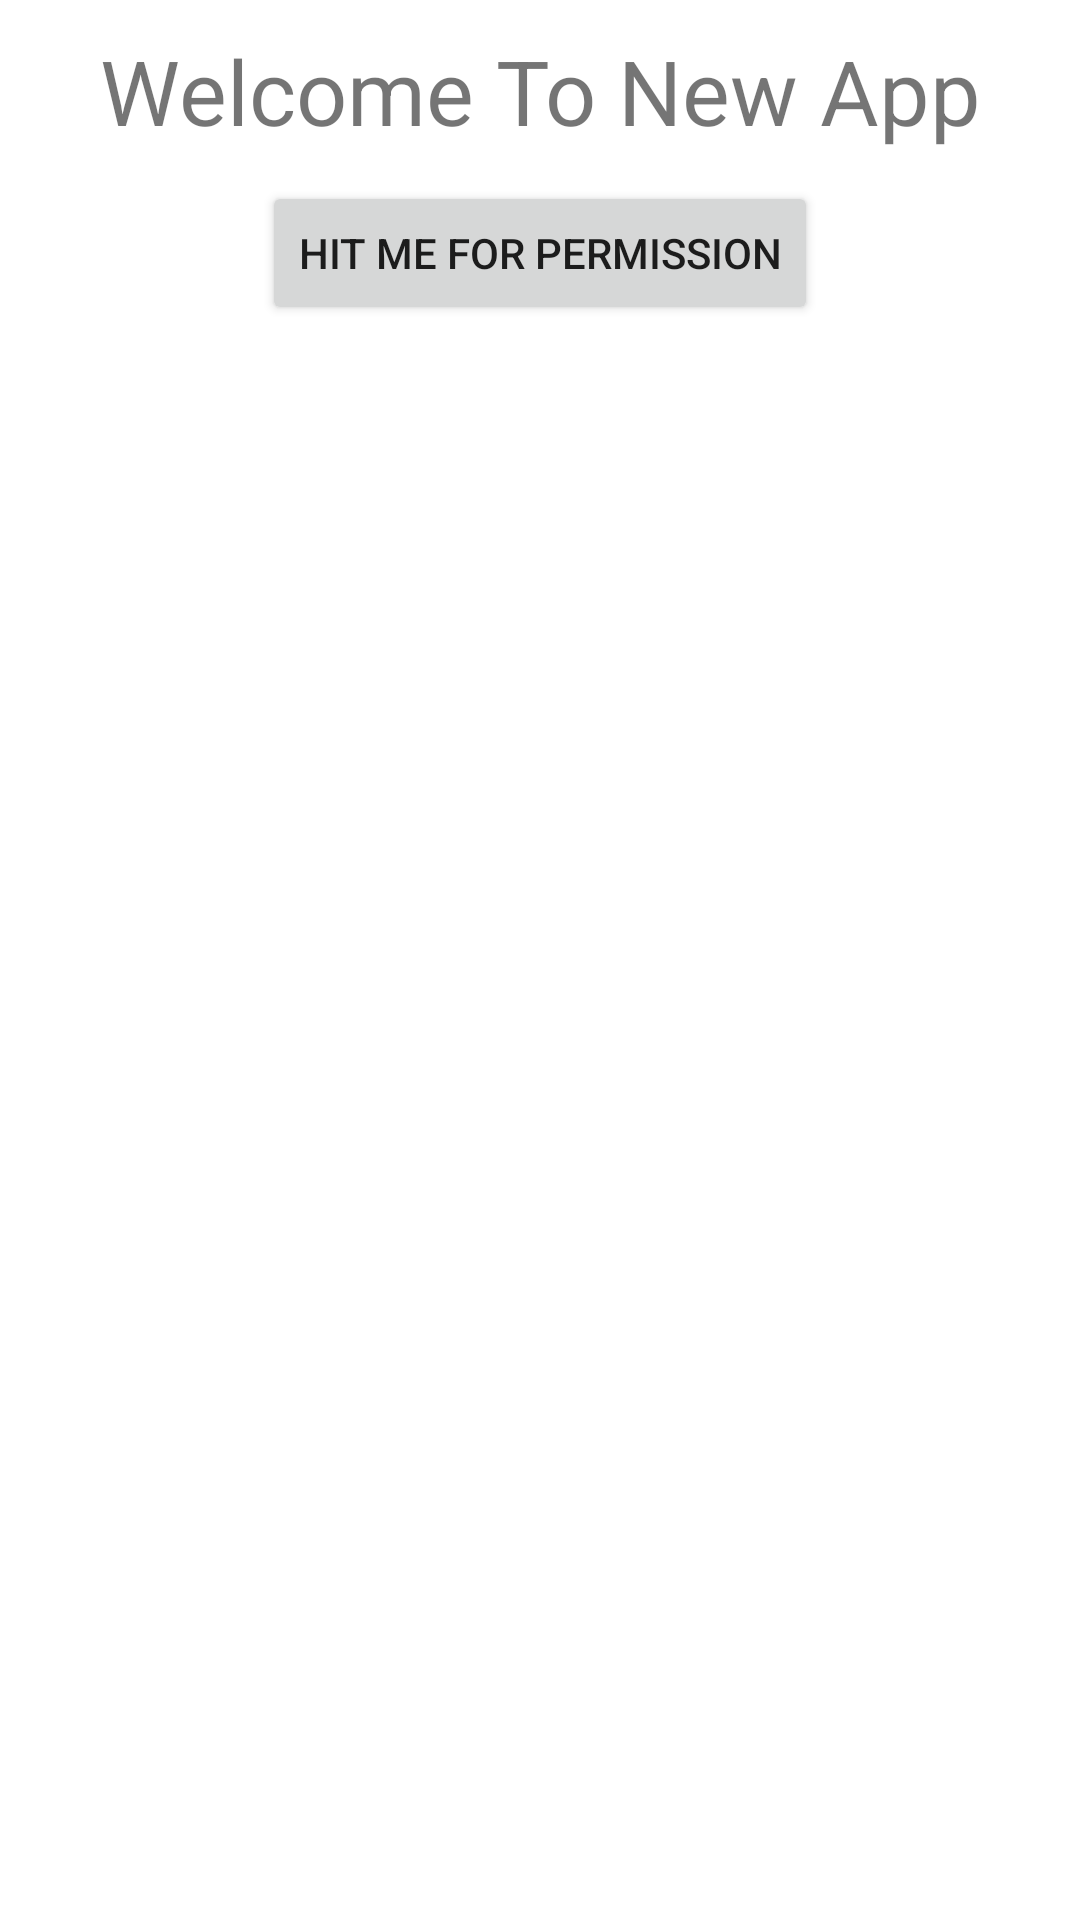

Here is an Android app screen rendered from its layout file. Give the layout XML and the strings, colors and styles it references.
<!-- AndroidManifest.xml: application theme Theme.MVVM -->
<!-- res/layout/content_main.xml -->
<?xml version="1.0" encoding="utf-8"?>
<layout xmlns:android="http://schemas.android.com/apk/res/android"
    xmlns:app="http://schemas.android.com/apk/res-auto">

    <data>

        <variable
            name="viewModel"
            type="com.example.mvvm.vm.activity.MainVM" />
    </data>

    <LinearLayout
        android:layout_width="match_parent"
        android:layout_height="match_parent"
        android:orientation="vertical"
        app:layout_behavior="@string/appbar_scrolling_view_behavior">

        <TextView
            android:layout_width="match_parent"
            android:layout_height="wrap_content"
            android:layout_margin="10dp"
            android:text="Welcome To New App"
            android:textAlignment="center"
            android:textSize="30sp" />

        <Button
            android:layout_width="wrap_content"
            android:layout_height="wrap_content"
            android:layout_gravity="center_horizontal"
            android:onClick="@{viewModel::onTapPermission}"
            android:text="Hit me for Permission" />
    </LinearLayout>
</layout>
<!-- resources referenced by this layout -->
<resources>
  <style name="Theme.MVVM" parent="Theme.MaterialComponents.DayNight.DarkActionBar">
          
          <item name="colorPrimary">@color/purple_500</item>
          <item name="colorPrimaryVariant">@color/purple_700</item>
          <item name="colorOnPrimary">@color/white</item>
          
          <item name="colorSecondary">@color/teal_200</item>
          <item name="colorSecondaryVariant">@color/teal_700</item>
          <item name="colorOnSecondary">@color/black</item>
          
          <item name="android:statusBarColor">?attr/colorPrimaryVariant</item>
          
      </style>
  <!-- not gathered from this repository: default colours our renderer supplied (Android Studio template values) -->
  <color name="purple_500">#FF6200EE</color>
  <color name="purple_700">#FF3700B3</color>
  <color name="teal_200">#FF03DAC5</color>
  <color name="teal_700">#FF018786</color>
  <color name="black">#FF000000</color>
  <color name="white">#FFFFFFFF</color>
</resources>
